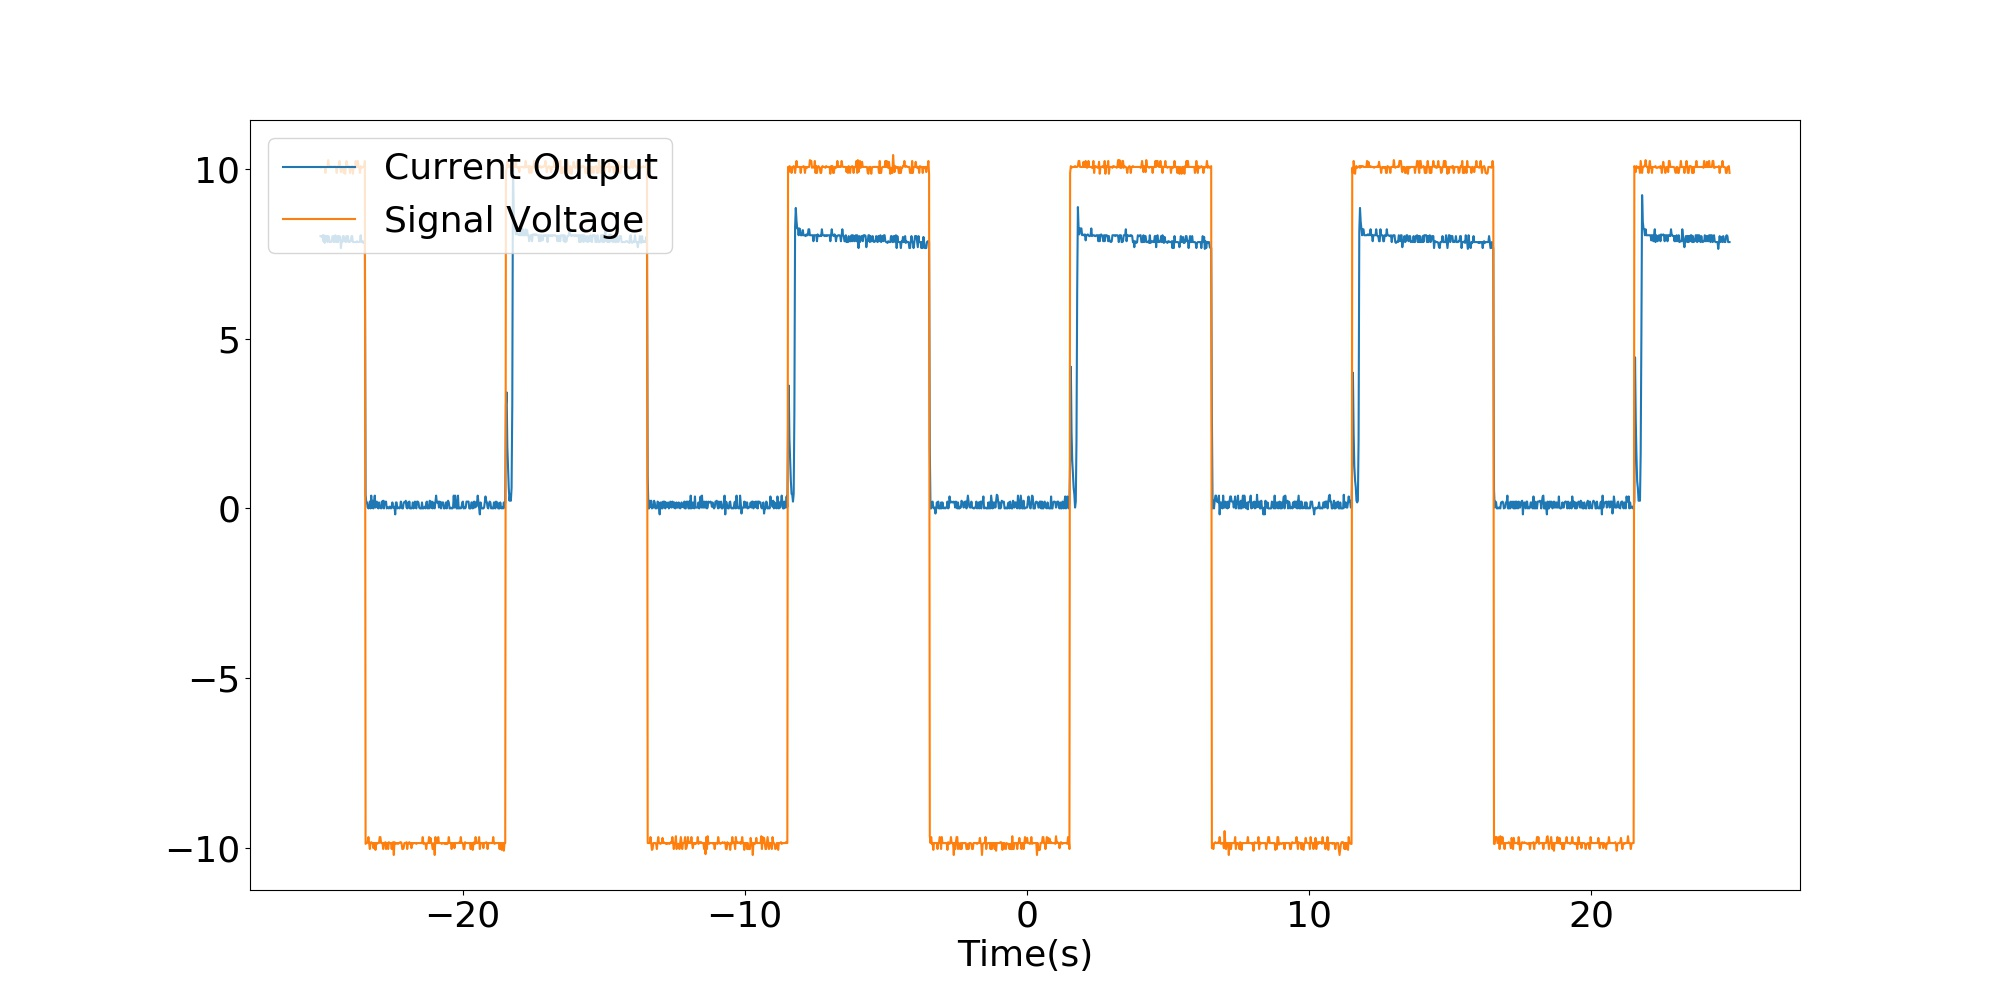

The data file committed next to this chart (first rows):
x-axis, 1, 2
second, Volt, Volt
-25.04000E+00, -320.60E-03, +10.05025E+00
-25.01500E+00, -320.60E-03, +10.02513E+00
-24.99000E+00, -319.60E-03, +10.05025E+00
-24.96500E+00, -321.61E-03, +10.05025E+00
-24.94000E+00, -314.57E-03, +10.05025E+00
-24.91500E+00, -321.61E-03, +10.05025E+00
-24.89000E+00, -312.56E-03, +10.05025E+00
-24.86500E+00, -320.60E-03, +9.87437E+00
-24.84000E+00, -320.60E-03, +10.05025E+00
-24.81500E+00, -320.60E-03, +10.05025E+00
-24.79000E+00, -313.57E-03, +10.05025E+00
-24.76500E+00, -320.60E-03, +10.25126E+00
-24.74000E+00, -319.60E-03, +10.07538E+00
-24.71500E+00, -313.57E-03, +10.05025E+00
-24.69000E+00, -313.57E-03, +10.05025E+00
-24.66500E+00, -313.57E-03, +10.07538E+00
-24.64000E+00, -314.57E-03, +10.05025E+00
-24.61500E+00, -320.60E-03, +10.05025E+00
-24.59000E+00, -320.60E-03, +10.05025E+00
-24.56500E+00, -313.57E-03, +10.05025E+00
-24.54000E+00, -313.57E-03, +10.07538E+00
-24.51500E+00, -321.61E-03, +10.05025E+00
-24.49000E+00, -314.57E-03, +10.05025E+00
-24.46500E+00, -313.57E-03, +9.87437E+00
-24.44000E+00, -320.60E-03, +10.05025E+00
-24.41500E+00, -313.57E-03, +10.07538E+00
-24.39000E+00, -320.60E-03, +10.05025E+00
-24.36500E+00, -320.60E-03, +10.22613E+00
-24.34000E+00, -319.60E-03, +10.05025E+00
-24.31500E+00, -306.53E-03, +9.89950E+00
-24.29000E+00, -314.57E-03, +10.05025E+00
-24.26500E+00, -313.57E-03, +10.05025E+00
-24.24000E+00, -320.60E-03, +10.05025E+00
-24.21500E+00, -320.60E-03, +9.87437E+00
-24.19000E+00, -314.57E-03, +10.05025E+00
-24.16500E+00, -314.57E-03, +9.84925E+00
-24.14000E+00, -313.57E-03, +10.05025E+00
-24.11500E+00, -320.60E-03, +10.22613E+00
-24.09000E+00, -314.57E-03, +10.05025E+00
-24.06500E+00, -320.60E-03, +10.05025E+00
-24.04000E+00, -313.57E-03, +10.07538E+00
-24.01500E+00, -313.57E-03, +10.05025E+00
-23.99000E+00, -314.57E-03, +9.87437E+00
-23.96500E+00, -314.57E-03, +10.05025E+00
-23.94000E+00, -320.60E-03, +10.05025E+00
-23.91500E+00, -320.60E-03, +10.07538E+00
-23.89000E+00, -313.57E-03, +9.84925E+00
-23.86500E+00, -313.57E-03, +10.05025E+00
-23.84000E+00, -313.57E-03, +10.05025E+00
-23.81500E+00, -313.57E-03, +10.02513E+00
-23.79000E+00, -313.57E-03, +10.22613E+00
-23.76500E+00, -313.57E-03, +10.05025E+00
-23.74000E+00, -314.57E-03, +10.05025E+00
-23.71500E+00, -313.57E-03, +10.22613E+00
-23.69000E+00, -313.57E-03, +10.05025E+00
-23.66500E+00, -313.57E-03, +10.05025E+00
-23.64000E+00, -314.57E-03, +9.87437E+00
-23.61500E+00, -321.61E-03, +10.07538E+00
-23.59000E+00, -313.57E-03, +10.05025E+00
... 1,941 more rows
